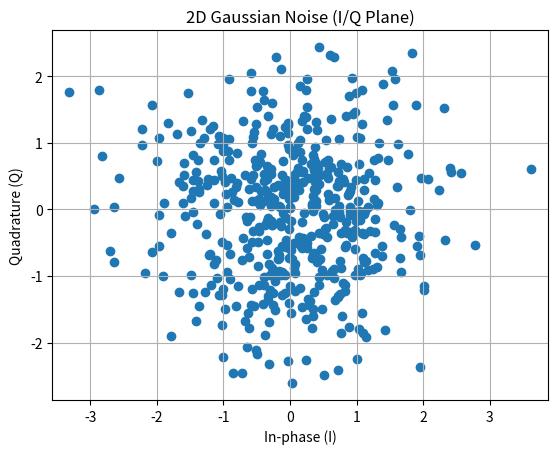

Recreate this plot in Python.
import numpy as np
import matplotlib.pyplot as plt

N = 500

I = np.random.normal(0,1,N)
Q = np.random.normal(0,1,N)

plt.scatter(I,Q)
plt.title("2D Gaussian Noise (I/Q Plane)")
plt.xlabel("In-phase (I)")
plt.ylabel("Quadrature (Q)")
plt.axis('equal')
plt.grid()
plt.show()
